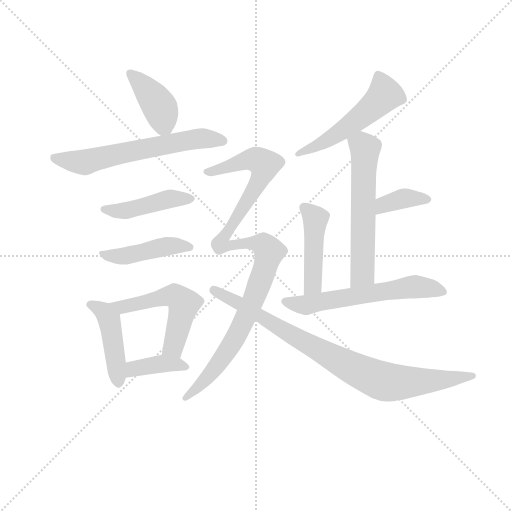
t = 0.00 s
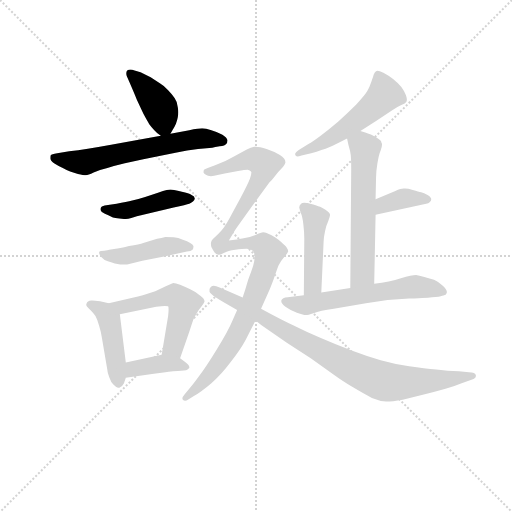
t = 1.97 s
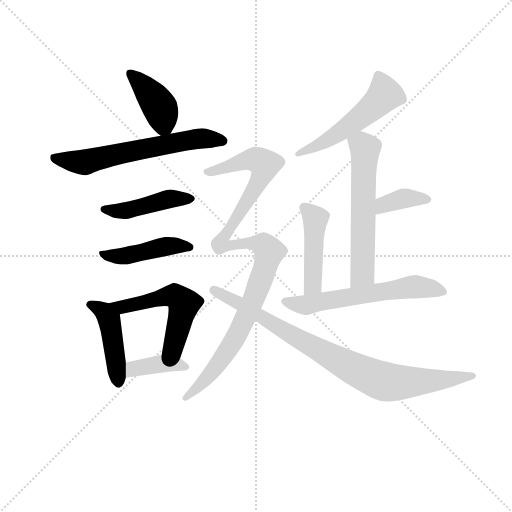
t = 3.95 s
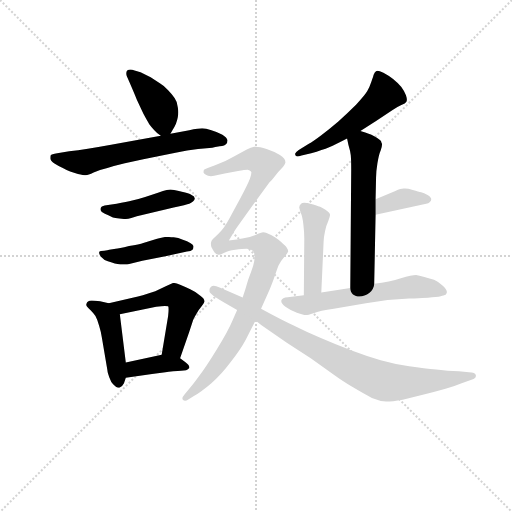
t = 5.92 s
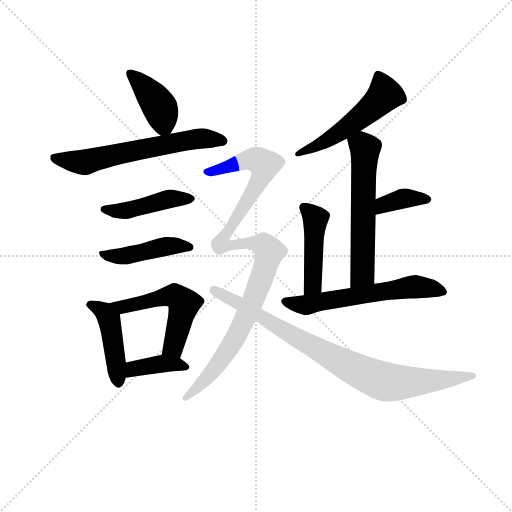
t = 7.89 s
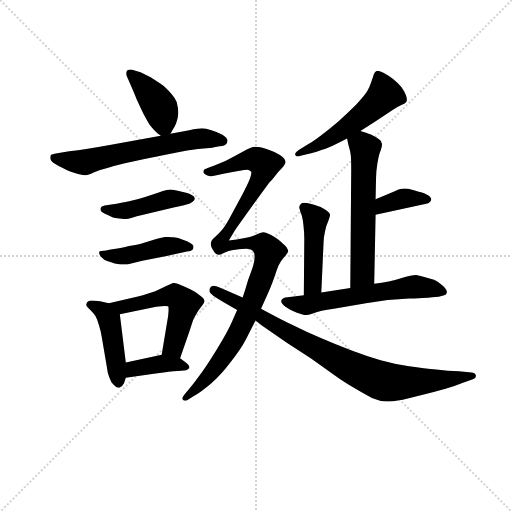
t = 9.87 s

The animated SVG that drew these frames (rendered in a browser with its animation timeline set to each time). Animation: 14 CSS @keyframes rules; one cycle of 9.87 s.

<svg version="1.1" viewBox="0 0 1024 1024" xmlns="http://www.w3.org/2000/svg">
  <g stroke="lightgray" stroke-dasharray="1,1" stroke-width="1" transform="scale(4, 4)">
    <line x1="0" y1="0" x2="256" y2="256"></line>
    <line x1="256" y1="0" x2="0" y2="256"></line>
    <line x1="128" y1="0" x2="128" y2="256"></line>
    <line x1="0" y1="128" x2="256" y2="128"></line>
  </g>
<g transform="scale(0.92, -0.92) translate(60, -900)">
   <style type="text/css">
    @keyframes keyframes0 {
      from {
       stroke: blue;
       stroke-dashoffset: 407;
       stroke-width: 128;
       }
       57% {
       animation-timing-function: step-end;
       stroke: blue;
       stroke-dashoffset: 0;
       stroke-width: 128;
       }
       to {
       stroke: black;
       stroke-width: 1024;
       }
       }
       #make-me-a-hanzi-animation-0 {
         animation: keyframes0 0.581217s both;
         animation-delay: 0.000000s;
         animation-timing-function: linear;
       }
    @keyframes keyframes1 {
      from {
       stroke: blue;
       stroke-dashoffset: 629;
       stroke-width: 128;
       }
       67% {
       animation-timing-function: step-end;
       stroke: blue;
       stroke-dashoffset: 0;
       stroke-width: 128;
       }
       to {
       stroke: black;
       stroke-width: 1024;
       }
       }
       #make-me-a-hanzi-animation-1 {
         animation: keyframes1 0.761882s both;
         animation-delay: 0.581217s;
         animation-timing-function: linear;
       }
    @keyframes keyframes2 {
      from {
       stroke: blue;
       stroke-dashoffset: 450;
       stroke-width: 128;
       }
       59% {
       animation-timing-function: step-end;
       stroke: blue;
       stroke-dashoffset: 0;
       stroke-width: 128;
       }
       to {
       stroke: black;
       stroke-width: 1024;
       }
       }
       #make-me-a-hanzi-animation-2 {
         animation: keyframes2 0.616211s both;
         animation-delay: 1.343099s;
         animation-timing-function: linear;
       }
    @keyframes keyframes3 {
      from {
       stroke: blue;
       stroke-dashoffset: 449;
       stroke-width: 128;
       }
       59% {
       animation-timing-function: step-end;
       stroke: blue;
       stroke-dashoffset: 0;
       stroke-width: 128;
       }
       to {
       stroke: black;
       stroke-width: 1024;
       }
       }
       #make-me-a-hanzi-animation-3 {
         animation: keyframes3 0.615397s both;
         animation-delay: 1.959310s;
         animation-timing-function: linear;
       }
    @keyframes keyframes4 {
      from {
       stroke: blue;
       stroke-dashoffset: 452;
       stroke-width: 128;
       }
       60% {
       animation-timing-function: step-end;
       stroke: blue;
       stroke-dashoffset: 0;
       stroke-width: 128;
       }
       to {
       stroke: black;
       stroke-width: 1024;
       }
       }
       #make-me-a-hanzi-animation-4 {
         animation: keyframes4 0.617839s both;
         animation-delay: 2.574707s;
         animation-timing-function: linear;
       }
    @keyframes keyframes5 {
      from {
       stroke: blue;
       stroke-dashoffset: 539;
       stroke-width: 128;
       }
       64% {
       animation-timing-function: step-end;
       stroke: blue;
       stroke-dashoffset: 0;
       stroke-width: 128;
       }
       to {
       stroke: black;
       stroke-width: 1024;
       }
       }
       #make-me-a-hanzi-animation-5 {
         animation: keyframes5 0.688639s both;
         animation-delay: 3.192546s;
         animation-timing-function: linear;
       }
    @keyframes keyframes6 {
      from {
       stroke: blue;
       stroke-dashoffset: 390;
       stroke-width: 128;
       }
       56% {
       animation-timing-function: step-end;
       stroke: blue;
       stroke-dashoffset: 0;
       stroke-width: 128;
       }
       to {
       stroke: black;
       stroke-width: 1024;
       }
       }
       #make-me-a-hanzi-animation-6 {
         animation: keyframes6 0.567383s both;
         animation-delay: 3.881185s;
         animation-timing-function: linear;
       }
    @keyframes keyframes7 {
      from {
       stroke: blue;
       stroke-dashoffset: 533;
       stroke-width: 128;
       }
       63% {
       animation-timing-function: step-end;
       stroke: blue;
       stroke-dashoffset: 0;
       stroke-width: 128;
       }
       to {
       stroke: black;
       stroke-width: 1024;
       }
       }
       #make-me-a-hanzi-animation-7 {
         animation: keyframes7 0.683757s both;
         animation-delay: 4.448568s;
         animation-timing-function: linear;
       }
    @keyframes keyframes8 {
      from {
       stroke: blue;
       stroke-dashoffset: 595;
       stroke-width: 128;
       }
       66% {
       animation-timing-function: step-end;
       stroke: blue;
       stroke-dashoffset: 0;
       stroke-width: 128;
       }
       to {
       stroke: black;
       stroke-width: 1024;
       }
       }
       #make-me-a-hanzi-animation-8 {
         animation: keyframes8 0.734212s both;
         animation-delay: 5.132324s;
         animation-timing-function: linear;
       }
    @keyframes keyframes9 {
      from {
       stroke: blue;
       stroke-dashoffset: 372;
       stroke-width: 128;
       }
       55% {
       animation-timing-function: step-end;
       stroke: blue;
       stroke-dashoffset: 0;
       stroke-width: 128;
       }
       to {
       stroke: black;
       stroke-width: 1024;
       }
       }
       #make-me-a-hanzi-animation-9 {
         animation: keyframes9 0.552734s both;
         animation-delay: 5.866536s;
         animation-timing-function: linear;
       }
    @keyframes keyframes10 {
      from {
       stroke: blue;
       stroke-dashoffset: 455;
       stroke-width: 128;
       }
       60% {
       animation-timing-function: step-end;
       stroke: blue;
       stroke-dashoffset: 0;
       stroke-width: 128;
       }
       to {
       stroke: black;
       stroke-width: 1024;
       }
       }
       #make-me-a-hanzi-animation-10 {
         animation: keyframes10 0.620280s both;
         animation-delay: 6.419271s;
         animation-timing-function: linear;
       }
    @keyframes keyframes11 {
      from {
       stroke: blue;
       stroke-dashoffset: 604;
       stroke-width: 128;
       }
       66% {
       animation-timing-function: step-end;
       stroke: blue;
       stroke-dashoffset: 0;
       stroke-width: 128;
       }
       to {
       stroke: black;
       stroke-width: 1024;
       }
       }
       #make-me-a-hanzi-animation-11 {
         animation: keyframes11 0.741536s both;
         animation-delay: 7.039551s;
         animation-timing-function: linear;
       }
    @keyframes keyframes12 {
      from {
       stroke: blue;
       stroke-dashoffset: 1076;
       stroke-width: 128;
       }
       78% {
       animation-timing-function: step-end;
       stroke: blue;
       stroke-dashoffset: 0;
       stroke-width: 128;
       }
       to {
       stroke: black;
       stroke-width: 1024;
       }
       }
       #make-me-a-hanzi-animation-12 {
         animation: keyframes12 1.125651s both;
         animation-delay: 7.781087s;
         animation-timing-function: linear;
       }
    @keyframes keyframes13 {
      from {
       stroke: blue;
       stroke-dashoffset: 870;
       stroke-width: 128;
       }
       74% {
       animation-timing-function: step-end;
       stroke: blue;
       stroke-dashoffset: 0;
       stroke-width: 128;
       }
       to {
       stroke: black;
       stroke-width: 1024;
       }
       }
       #make-me-a-hanzi-animation-13 {
         animation: keyframes13 0.958008s both;
         animation-delay: 8.906738s;
         animation-timing-function: linear;
       }
</style>
<path d="M 310.5 609.0 L 315.5 618.0 Q 319.5 624.0 322.5 631.0 Q 325.5 639.0 326.5 645.0 Q 327.5 650.0 327.5 656.0 Q 327.5 661.0 326.5 667.0 Q 325.5 679.0 319.5 687.0 Q 313.5 696.0 305.5 704.0 Q 297.5 713.0 287.5 719.0 L 267.5 732.0 L 245.5 743.0 L 232.5 747.0 Q 227.5 749.0 223.5 749.0 Q 219.5 749.0 216.5 747.0 Q 214.5 745.0 214.5 741.0 Q 214.5 738.0 215.5 735.0 L 221.5 721.0 Q 231.5 698.0 237.5 683.0 L 251.5 653.0 Q 259.5 638.0 264.5 630.0 Q 269.5 623.0 275.5 617.0 Q 280.5 611.0 289.5 605.0 C 302.5 595.0 302.5 595.0 310.5 609.0 Z" fill="lightgray"></path> 
<path d="M 289.5 605.0 L 178.5 585.0 Q 127.5 576.0 90.5 571.0 L 64.5 567.0 Q 51.5 565.0 50.5 563.0 Q 49.5 561.0 49.5 556.0 Q 49.5 551.0 57.5 545.0 Q 66.5 539.0 76.5 535.0 Q 87.5 529.0 92.5 527.0 Q 97.5 525.0 109.5 522.0 Q 121.5 519.0 126.5 519.0 Q 131.5 519.0 143.5 525.0 Q 155.5 531.0 173.5 535.0 Q 190.5 540.0 211.5 545.0 L 251.5 554.0 L 321.5 568.0 Q 347.5 573.0 370.5 576.0 L 401.5 579.0 Q 406.5 580.0 417.5 582.0 Q 429.5 583.0 431.5 587.0 Q 434.5 589.0 434.5 595.0 Q 433.5 601.0 423.5 607.0 Q 413.5 613.0 399.5 617.0 Q 387.5 621.0 379.5 621.0 Q 371.5 621.0 351.5 617.0 L 310.5 609.0 L 289.5 605.0 Z" fill="lightgray"></path> 
<path d="M 178.5 455.0 L 167.5 453.0 Q 159.5 451.0 159.5 449.0 Q 158.5 447.0 158.5 445.0 Q 158.5 442.0 161.5 439.0 Q 167.5 435.0 175.5 432.0 L 185.5 427.0 Q 189.5 426.0 199.5 425.0 Q 204.5 424.0 209.5 424.0 L 213.5 424.0 Q 218.5 424.0 225.5 426.0 L 237.5 430.0 L 317.5 449.0 Q 345.5 455.0 351.5 457.0 Q 355.5 459.0 359.5 462.0 Q 362.5 465.0 363.5 468.0 Q 363.5 473.0 356.5 476.0 Q 350.5 480.0 335.5 483.0 Q 320.5 487.0 318.5 487.0 Q 314.5 488.0 310.5 488.0 Q 306.5 488.0 302.5 487.0 Q 295.5 486.0 283.5 481.0 L 255.5 472.0 Q 239.5 467.0 227.5 464.0 Q 215.5 461.0 193.5 457.0 L 178.5 455.0 Z" fill="lightgray"></path> 
<path d="M 177.5 357.0 Q 174.5 356.0 166.5 355.0 Q 157.5 355.0 156.5 353.0 Q 155.5 352.0 155.5 350.0 Q 155.5 347.0 159.5 342.0 Q 165.5 335.0 174.5 332.0 Q 184.5 329.0 189.5 327.0 L 201.5 325.0 L 216.5 325.0 L 249.5 333.0 L 299.5 343.0 L 346.5 353.0 Q 355.5 354.0 358.5 357.0 Q 360.5 360.0 360.5 363.0 L 360.5 365.0 Q 359.5 369.0 353.5 372.0 Q 347.5 376.0 337.5 379.0 Q 327.5 383.0 317.5 384.0 Q 307.5 385.0 299.5 385.0 Q 291.5 383.0 281.5 381.0 L 251.5 372.0 Q 243.5 369.0 220.5 365.0 Q 197.5 359.0 191.5 359.0 L 177.5 357.0 Z" fill="lightgray"></path> 
<path d="M 176.5 241.0 L 157.5 245.0 Q 145.5 247.0 140.5 247.0 L 138.5 247.0 Q 129.5 246.0 128.5 241.0 Q 127.5 239.0 127.5 238.0 Q 127.5 235.0 129.5 233.0 Q 131.5 230.0 137.5 225.0 Q 143.5 219.0 147.5 213.0 Q 151.5 206.0 155.5 192.0 Q 159.5 179.0 161.5 166.0 L 173.5 95.0 Q 173.5 91.0 177.5 80.0 Q 181.5 69.0 185.5 65.0 Q 192.5 57.0 197.5 57.0 L 199.5 57.0 Q 205.5 59.0 209.5 67.0 L 213.5 79.0 L 213.5 112.0 L 200.5 217.0 C 198.5 236.0 198.5 236.0 176.5 241.0 Z" fill="lightgray"></path> 
<path d="M 331.5 121.0 L 351.5 179.0 L 359.5 203.0 Q 361.5 209.0 366.5 217.0 Q 371.5 226.0 377.5 233.0 Q 383.5 241.0 384.5 244.0 L 384.5 245.0 Q 384.5 251.0 375.5 257.0 Q 366.5 265.0 353.5 271.0 Q 341.5 277.0 331.5 281.0 Q 321.5 285.0 316.5 285.0 Q 311.5 283.0 301.5 278.0 Q 291.5 273.0 277.5 267.0 Q 261.5 262.0 250.5 258.0 Q 239.5 255.0 230.5 253.0 L 176.5 241.0 C 147.5 234.0 171.5 211.0 200.5 217.0 L 279.5 233.0 Q 292.5 235.0 298.5 235.0 Q 303.5 235.0 305.5 234.0 Q 306.5 233.0 306.5 227.0 Q 306.5 222.0 305.5 213.0 L 291.5 129.0 C 286.5 99.0 321.5 93.0 331.5 121.0 Z" fill="lightgray"></path> 
<path d="M 213.5 79.0 L 270.5 87.0 L 299.5 91.0 Q 305.5 92.0 316.5 93.0 Q 327.5 93.0 333.5 94.0 Q 340.5 94.0 344.5 95.0 Q 347.5 96.0 351.5 100.0 L 351.5 102.0 Q 351.5 106.0 342.5 113.0 L 331.5 121.0 C 313.5 134.0 313.5 134.0 291.5 129.0 L 213.5 112.0 C 184.5 106.0 183.5 75.0 213.5 79.0 Z" fill="lightgray"></path> 
<path d="M 723.5 615.0 L 757.5 637.0 L 793.5 661.0 Q 803.5 668.0 812.5 672.0 Q 821.5 675.0 823.5 679.0 Q 824.5 681.0 824.5 683.0 Q 824.5 687.0 822.5 693.0 Q 818.5 703.0 812.5 711.0 Q 805.5 719.0 794.5 728.0 Q 783.5 737.0 773.5 742.0 Q 764.5 746.0 760.5 746.0 Q 758.5 746.0 757.5 745.0 Q 754.5 743.0 752.5 738.0 Q 751.5 734.0 747.5 723.0 Q 743.5 711.0 738.5 702.0 Q 733.5 693.0 714.5 673.0 Q 695.5 654.0 675.5 636.0 Q 655.5 619.0 638.5 606.0 Q 621.5 593.0 610.5 587.0 L 589.5 574.0 Q 582.5 569.0 581.5 566.0 Q 581.5 563.0 583.5 561.0 Q 584.5 560.0 586.5 560.0 Q 589.5 560.0 595.5 562.0 L 616.5 567.0 Q 641.5 574.0 655.5 580.0 Q 669.5 586.0 694.5 599.0 L 723.5 615.0 Z" fill="lightgray"></path> 
<path d="M 694.5 599.0 L 697.5 585.0 Q 701.5 572.0 702.5 563.0 Q 703.5 554.0 703.5 531.0 L 701.5 274.0 C 701.5 244.0 752.5 253.0 753.5 283.0 L 756.5 433.0 L 756.5 467.0 L 757.5 513.0 Q 757.5 527.0 760.5 545.0 Q 763.5 564.0 767.5 573.0 Q 770.5 581.0 770.5 586.0 Q 770.5 588.0 769.5 589.0 Q 769.5 594.0 764.5 597.0 Q 759.5 601.0 753.5 604.0 Q 747.5 607.0 741.5 609.0 Q 735.5 612.0 723.5 615.0 C 694.5 623.0 688.5 625.0 694.5 599.0 Z" fill="lightgray"></path> 
<path d="M 756.5 433.0 L 866.5 457.0 Q 871.5 458.0 874.5 461.0 Q 877.5 463.0 877.5 467.0 Q 877.5 471.0 869.5 476.0 Q 861.5 481.0 855.5 482.0 Q 850.5 483.0 837.5 487.0 Q 826.5 490.0 820.5 490.0 L 817.5 490.0 Q 811.5 490.0 799.5 485.0 L 756.5 467.0 C 728.5 455.0 727.5 427.0 756.5 433.0 Z" fill="lightgray"></path> 
<path d="M 638.5 264.0 L 643.5 375.0 Q 643.5 383.0 646.5 397.0 Q 649.5 411.0 653.5 419.0 Q 657.5 429.0 657.5 433.0 Q 657.5 437.0 647.5 444.0 Q 637.5 450.0 633.5 451.0 Q 628.5 453.0 614.5 457.0 Q 606.5 459.0 601.5 459.0 Q 596.5 459.0 594.5 457.0 Q 590.5 453.0 590.5 449.0 Q 591.5 445.0 593.5 438.0 Q 597.5 430.0 599.5 412.0 Q 601.5 395.0 601.5 381.0 L 600.5 258.0 C 600.5 228.0 637.5 234.0 638.5 264.0 Z" fill="lightgray"></path> 
<path d="M 701.5 274.0 L 638.5 264.0 L 600.5 258.0 L 565.5 254.0 Q 553.5 253.0 551.5 247.0 L 551.5 245.0 Q 551.5 240.0 560.5 233.0 Q 571.5 225.0 585.5 220.0 Q 600.5 215.0 604.5 215.0 Q 609.5 215.0 621.5 219.0 Q 635.5 225.0 665.5 229.0 L 735.5 241.0 Q 782.5 249.0 829.5 251.0 Q 875.5 253.0 879.5 254.0 L 893.5 255.0 Q 903.5 257.0 905.5 258.0 Q 909.5 259.0 910.5 262.0 Q 911.5 263.0 911.5 265.0 Q 911.5 271.0 902.5 279.0 Q 891.5 289.0 883.5 292.0 Q 874.5 295.0 862.5 298.0 Q 850.5 301.0 844.5 302.0 Q 835.5 302.0 811.5 295.0 Q 787.5 287.0 753.5 283.0 L 701.5 274.0 Z" fill="lightgray"></path> 
<path d="M 507.5 229.0 L 524.5 267.0 Q 526.5 271.0 534.5 292.0 Q 541.5 313.0 545.5 323.0 Q 549.5 332.0 557.5 341.0 Q 565.5 349.0 566.5 353.0 Q 566.5 357.0 562.5 363.0 Q 557.5 369.0 545.5 379.0 Q 532.5 388.0 525.5 391.0 Q 517.5 395.0 512.5 395.0 Q 507.5 395.0 495.5 389.0 Q 483.5 384.0 469.5 382.0 Q 455.5 379.0 437.5 377.0 L 450.5 399.0 Q 454.5 405.0 487.5 451.0 L 525.5 503.0 Q 531.5 509.0 537.5 517.0 Q 543.5 525.0 551.5 533.0 Q 559.5 542.0 560.5 547.0 Q 560.5 556.0 548.5 563.0 Q 537.5 570.0 519.5 576.0 Q 504.5 581.0 495.5 581.0 L 492.5 581.0 Q 485.5 580.0 476.5 575.0 L 447.5 559.0 Q 429.5 548.0 407.5 541.0 L 391.5 535.0 Q 385.5 533.0 383.5 531.0 Q 382.5 529.0 382.5 526.0 L 382.5 525.0 Q 382.5 523.0 387.5 520.0 Q 391.5 517.0 398.5 517.0 Q 401.5 517.0 405.5 518.0 L 428.5 523.0 L 457.5 528.0 Q 472.5 531.0 478.5 531.0 Q 483.5 530.0 485.5 527.0 Q 486.5 526.0 486.5 525.0 Q 486.5 521.0 483.5 512.0 Q 478.5 499.0 462.5 469.0 L 437.5 423.0 Q 428.5 407.0 421.5 399.0 Q 414.5 391.0 407.5 385.0 Q 399.5 378.0 399.5 375.0 Q 398.5 373.0 398.5 370.0 Q 398.5 367.0 399.5 363.0 Q 402.5 357.0 406.5 351.0 Q 409.5 347.0 414.5 346.0 L 415.5 346.0 Q 418.5 346.0 426.5 350.0 Q 435.5 355.0 451.5 357.0 Q 467.5 359.0 475.5 359.0 Q 485.5 359.0 489.5 355.0 Q 493.5 351.0 493.5 344.0 L 493.5 340.0 Q 493.5 333.0 490.5 323.0 Q 487.5 313.0 479.5 292.0 Q 473.5 271.0 467.5 253.0 L 455.5 226.0 L 445.5 203.0 Q 435.5 179.0 410.5 139.0 Q 386.5 100.0 372.5 82.0 Q 359.5 64.0 350.5 54.0 L 341.5 43.0 Q 336.5 37.0 336.5 34.0 Q 336.5 32.0 337.5 31.0 Q 339.5 29.0 342.5 29.0 Q 345.5 29.0 348.5 31.0 L 361.5 39.0 Q 378.5 49.0 399.5 67.0 Q 421.5 86.0 441.5 113.0 Q 463.5 141.0 474.5 162.0 L 495.5 203.0 L 507.5 229.0 Z" fill="lightgray"></path> 
<path d="M 467.5 253.0 L 417.5 275.0 Q 409.5 279.0 404.5 279.0 Q 401.5 279.0 399.5 277.0 Q 395.5 273.0 395.5 271.0 L 395.5 266.0 Q 396.5 263.0 409.5 253.0 Q 421.5 245.0 455.5 226.0 L 495.5 203.0 L 508.5 193.0 L 563.5 155.0 L 615.5 121.0 L 666.5 85.0 Q 681.5 74.0 707.5 58.0 Q 732.5 43.0 748.5 35.0 Q 765.5 28.0 779.5 27.0 Q 792.5 27.0 815.5 31.0 L 863.5 43.0 Q 887.5 49.0 908.5 55.0 Q 929.5 61.0 943.5 67.0 L 969.5 76.0 Q 974.5 78.0 974.5 82.0 L 974.5 84.0 Q 973.5 91.0 959.5 91.0 L 937.5 93.0 Q 913.5 94.0 888.5 97.0 Q 863.5 99.0 829.5 104.0 Q 795.5 109.0 767.5 117.0 Q 738.5 125.0 704.5 138.0 Q 669.5 151.0 637.5 165.0 Q 605.5 179.0 579.5 192.0 Q 553.5 204.0 507.5 229.0 L 467.5 253.0 Z" fill="lightgray"></path> 
      <clipPath id="make-me-a-hanzi-clip-0">
      <path d="M 310.5 609.0 L 315.5 618.0 Q 319.5 624.0 322.5 631.0 Q 325.5 639.0 326.5 645.0 Q 327.5 650.0 327.5 656.0 Q 327.5 661.0 326.5 667.0 Q 325.5 679.0 319.5 687.0 Q 313.5 696.0 305.5 704.0 Q 297.5 713.0 287.5 719.0 L 267.5 732.0 L 245.5 743.0 L 232.5 747.0 Q 227.5 749.0 223.5 749.0 Q 219.5 749.0 216.5 747.0 Q 214.5 745.0 214.5 741.0 Q 214.5 738.0 215.5 735.0 L 221.5 721.0 Q 231.5 698.0 237.5 683.0 L 251.5 653.0 Q 259.5 638.0 264.5 630.0 Q 269.5 623.0 275.5 617.0 Q 280.5 611.0 289.5 605.0 C 302.5 595.0 302.5 595.0 310.5 609.0 Z" fill="lightgray"></path>
      </clipPath>
      <path clip-path="url(#make-me-a-hanzi-clip-0)" d="M 221.5 742.0 L 286.5 669.0 L 295.5 630.0 L 303.5 619.0 " fill="none" id="make-me-a-hanzi-animation-0" stroke-dasharray="279 558" stroke-linecap="round"></path>

      <clipPath id="make-me-a-hanzi-clip-1">
      <path d="M 289.5 605.0 L 178.5 585.0 Q 127.5 576.0 90.5 571.0 L 64.5 567.0 Q 51.5 565.0 50.5 563.0 Q 49.5 561.0 49.5 556.0 Q 49.5 551.0 57.5 545.0 Q 66.5 539.0 76.5 535.0 Q 87.5 529.0 92.5 527.0 Q 97.5 525.0 109.5 522.0 Q 121.5 519.0 126.5 519.0 Q 131.5 519.0 143.5 525.0 Q 155.5 531.0 173.5 535.0 Q 190.5 540.0 211.5 545.0 L 251.5 554.0 L 321.5 568.0 Q 347.5 573.0 370.5 576.0 L 401.5 579.0 Q 406.5 580.0 417.5 582.0 Q 429.5 583.0 431.5 587.0 Q 434.5 589.0 434.5 595.0 Q 433.5 601.0 423.5 607.0 Q 413.5 613.0 399.5 617.0 Q 387.5 621.0 379.5 621.0 Q 371.5 621.0 351.5 617.0 L 310.5 609.0 L 289.5 605.0 Z" fill="lightgray"></path>
      </clipPath>
      <path clip-path="url(#make-me-a-hanzi-clip-1)" d="M 59.5 558.0 L 120.5 547.0 L 348.5 595.0 L 388.5 599.0 L 425.5 594.0 " fill="none" id="make-me-a-hanzi-animation-1" stroke-dasharray="501 1002" stroke-linecap="round"></path>

      <clipPath id="make-me-a-hanzi-clip-2">
      <path d="M 178.5 455.0 L 167.5 453.0 Q 159.5 451.0 159.5 449.0 Q 158.5 447.0 158.5 445.0 Q 158.5 442.0 161.5 439.0 Q 167.5 435.0 175.5 432.0 L 185.5 427.0 Q 189.5 426.0 199.5 425.0 Q 204.5 424.0 209.5 424.0 L 213.5 424.0 Q 218.5 424.0 225.5 426.0 L 237.5 430.0 L 317.5 449.0 Q 345.5 455.0 351.5 457.0 Q 355.5 459.0 359.5 462.0 Q 362.5 465.0 363.5 468.0 Q 363.5 473.0 356.5 476.0 Q 350.5 480.0 335.5 483.0 Q 320.5 487.0 318.5 487.0 Q 314.5 488.0 310.5 488.0 Q 306.5 488.0 302.5 487.0 Q 295.5 486.0 283.5 481.0 L 255.5 472.0 Q 239.5 467.0 227.5 464.0 Q 215.5 461.0 193.5 457.0 L 178.5 455.0 Z" fill="lightgray"></path>
      </clipPath>
      <path clip-path="url(#make-me-a-hanzi-clip-2)" d="M 166.5 445.0 L 211.5 442.0 L 308.5 468.0 L 356.5 469.0 " fill="none" id="make-me-a-hanzi-animation-2" stroke-dasharray="322 644" stroke-linecap="round"></path>

      <clipPath id="make-me-a-hanzi-clip-3">
      <path d="M 177.5 357.0 Q 174.5 356.0 166.5 355.0 Q 157.5 355.0 156.5 353.0 Q 155.5 352.0 155.5 350.0 Q 155.5 347.0 159.5 342.0 Q 165.5 335.0 174.5 332.0 Q 184.5 329.0 189.5 327.0 L 201.5 325.0 L 216.5 325.0 L 249.5 333.0 L 299.5 343.0 L 346.5 353.0 Q 355.5 354.0 358.5 357.0 Q 360.5 360.0 360.5 363.0 L 360.5 365.0 Q 359.5 369.0 353.5 372.0 Q 347.5 376.0 337.5 379.0 Q 327.5 383.0 317.5 384.0 Q 307.5 385.0 299.5 385.0 Q 291.5 383.0 281.5 381.0 L 251.5 372.0 Q 243.5 369.0 220.5 365.0 Q 197.5 359.0 191.5 359.0 L 177.5 357.0 Z" fill="lightgray"></path>
      </clipPath>
      <path clip-path="url(#make-me-a-hanzi-clip-3)" d="M 162.5 349.0 L 209.5 343.0 L 303.5 365.0 L 352.5 364.0 " fill="none" id="make-me-a-hanzi-animation-3" stroke-dasharray="321 642" stroke-linecap="round"></path>

      <clipPath id="make-me-a-hanzi-clip-4">
      <path d="M 176.5 241.0 L 157.5 245.0 Q 145.5 247.0 140.5 247.0 L 138.5 247.0 Q 129.5 246.0 128.5 241.0 Q 127.5 239.0 127.5 238.0 Q 127.5 235.0 129.5 233.0 Q 131.5 230.0 137.5 225.0 Q 143.5 219.0 147.5 213.0 Q 151.5 206.0 155.5 192.0 Q 159.5 179.0 161.5 166.0 L 173.5 95.0 Q 173.5 91.0 177.5 80.0 Q 181.5 69.0 185.5 65.0 Q 192.5 57.0 197.5 57.0 L 199.5 57.0 Q 205.5 59.0 209.5 67.0 L 213.5 79.0 L 213.5 112.0 L 200.5 217.0 C 198.5 236.0 198.5 236.0 176.5 241.0 Z" fill="lightgray"></path>
      </clipPath>
      <path clip-path="url(#make-me-a-hanzi-clip-4)" d="M 133.5 238.0 L 166.5 222.0 L 177.5 205.0 L 198.5 68.0 " fill="none" id="make-me-a-hanzi-animation-4" stroke-dasharray="324 648" stroke-linecap="round"></path>

      <clipPath id="make-me-a-hanzi-clip-5">
      <path d="M 331.5 121.0 L 351.5 179.0 L 359.5 203.0 Q 361.5 209.0 366.5 217.0 Q 371.5 226.0 377.5 233.0 Q 383.5 241.0 384.5 244.0 L 384.5 245.0 Q 384.5 251.0 375.5 257.0 Q 366.5 265.0 353.5 271.0 Q 341.5 277.0 331.5 281.0 Q 321.5 285.0 316.5 285.0 Q 311.5 283.0 301.5 278.0 Q 291.5 273.0 277.5 267.0 Q 261.5 262.0 250.5 258.0 Q 239.5 255.0 230.5 253.0 L 176.5 241.0 C 147.5 234.0 171.5 211.0 200.5 217.0 L 279.5 233.0 Q 292.5 235.0 298.5 235.0 Q 303.5 235.0 305.5 234.0 Q 306.5 233.0 306.5 227.0 Q 306.5 222.0 305.5 213.0 L 291.5 129.0 C 286.5 99.0 321.5 93.0 331.5 121.0 Z" fill="lightgray"></path>
      </clipPath>
      <path clip-path="url(#make-me-a-hanzi-clip-5)" d="M 183.5 240.0 L 205.5 232.0 L 319.5 257.0 L 334.5 246.0 L 339.5 239.0 L 318.5 150.0 L 299.5 135.0 " fill="none" id="make-me-a-hanzi-animation-5" stroke-dasharray="411 822" stroke-linecap="round"></path>

      <clipPath id="make-me-a-hanzi-clip-6">
      <path d="M 213.5 79.0 L 270.5 87.0 L 299.5 91.0 Q 305.5 92.0 316.5 93.0 Q 327.5 93.0 333.5 94.0 Q 340.5 94.0 344.5 95.0 Q 347.5 96.0 351.5 100.0 L 351.5 102.0 Q 351.5 106.0 342.5 113.0 L 331.5 121.0 C 313.5 134.0 313.5 134.0 291.5 129.0 L 213.5 112.0 C 184.5 106.0 183.5 75.0 213.5 79.0 Z" fill="lightgray"></path>
      </clipPath>
      <path clip-path="url(#make-me-a-hanzi-clip-6)" d="M 219.5 85.0 L 230.5 98.0 L 294.5 110.0 L 345.5 101.0 " fill="none" id="make-me-a-hanzi-animation-6" stroke-dasharray="262 524" stroke-linecap="round"></path>

      <clipPath id="make-me-a-hanzi-clip-7">
      <path d="M 723.5 615.0 L 757.5 637.0 L 793.5 661.0 Q 803.5 668.0 812.5 672.0 Q 821.5 675.0 823.5 679.0 Q 824.5 681.0 824.5 683.0 Q 824.5 687.0 822.5 693.0 Q 818.5 703.0 812.5 711.0 Q 805.5 719.0 794.5 728.0 Q 783.5 737.0 773.5 742.0 Q 764.5 746.0 760.5 746.0 Q 758.5 746.0 757.5 745.0 Q 754.5 743.0 752.5 738.0 Q 751.5 734.0 747.5 723.0 Q 743.5 711.0 738.5 702.0 Q 733.5 693.0 714.5 673.0 Q 695.5 654.0 675.5 636.0 Q 655.5 619.0 638.5 606.0 Q 621.5 593.0 610.5 587.0 L 589.5 574.0 Q 582.5 569.0 581.5 566.0 Q 581.5 563.0 583.5 561.0 Q 584.5 560.0 586.5 560.0 Q 589.5 560.0 595.5 562.0 L 616.5 567.0 Q 641.5 574.0 655.5 580.0 Q 669.5 586.0 694.5 599.0 L 723.5 615.0 Z" fill="lightgray"></path>
      </clipPath>
      <path clip-path="url(#make-me-a-hanzi-clip-7)" d="M 762.5 737.0 L 776.5 694.0 L 758.5 675.0 L 678.5 612.0 L 586.5 565.0 " fill="none" id="make-me-a-hanzi-animation-7" stroke-dasharray="405 810" stroke-linecap="round"></path>

      <clipPath id="make-me-a-hanzi-clip-8">
      <path d="M 694.5 599.0 L 697.5 585.0 Q 701.5 572.0 702.5 563.0 Q 703.5 554.0 703.5 531.0 L 701.5 274.0 C 701.5 244.0 752.5 253.0 753.5 283.0 L 756.5 433.0 L 756.5 467.0 L 757.5 513.0 Q 757.5 527.0 760.5 545.0 Q 763.5 564.0 767.5 573.0 Q 770.5 581.0 770.5 586.0 Q 770.5 588.0 769.5 589.0 Q 769.5 594.0 764.5 597.0 Q 759.5 601.0 753.5 604.0 Q 747.5 607.0 741.5 609.0 Q 735.5 612.0 723.5 615.0 C 694.5 623.0 688.5 625.0 694.5 599.0 Z" fill="lightgray"></path>
      </clipPath>
      <path clip-path="url(#make-me-a-hanzi-clip-8)" d="M 703.5 594.0 L 727.5 584.0 L 733.5 574.0 L 728.5 305.0 L 706.5 282.0 " fill="none" id="make-me-a-hanzi-animation-8" stroke-dasharray="467 934" stroke-linecap="round"></path>

      <clipPath id="make-me-a-hanzi-clip-9">
      <path d="M 756.5 433.0 L 866.5 457.0 Q 871.5 458.0 874.5 461.0 Q 877.5 463.0 877.5 467.0 Q 877.5 471.0 869.5 476.0 Q 861.5 481.0 855.5 482.0 Q 850.5 483.0 837.5 487.0 Q 826.5 490.0 820.5 490.0 L 817.5 490.0 Q 811.5 490.0 799.5 485.0 L 756.5 467.0 C 728.5 455.0 727.5 427.0 756.5 433.0 Z" fill="lightgray"></path>
      </clipPath>
      <path clip-path="url(#make-me-a-hanzi-clip-9)" d="M 762.5 439.0 L 773.5 453.0 L 811.5 467.0 L 869.5 468.0 " fill="none" id="make-me-a-hanzi-animation-9" stroke-dasharray="244 488" stroke-linecap="round"></path>

      <clipPath id="make-me-a-hanzi-clip-10">
      <path d="M 638.5 264.0 L 643.5 375.0 Q 643.5 383.0 646.5 397.0 Q 649.5 411.0 653.5 419.0 Q 657.5 429.0 657.5 433.0 Q 657.5 437.0 647.5 444.0 Q 637.5 450.0 633.5 451.0 Q 628.5 453.0 614.5 457.0 Q 606.5 459.0 601.5 459.0 Q 596.5 459.0 594.5 457.0 Q 590.5 453.0 590.5 449.0 Q 591.5 445.0 593.5 438.0 Q 597.5 430.0 599.5 412.0 Q 601.5 395.0 601.5 381.0 L 600.5 258.0 C 600.5 228.0 637.5 234.0 638.5 264.0 Z" fill="lightgray"></path>
      </clipPath>
      <path clip-path="url(#make-me-a-hanzi-clip-10)" d="M 600.5 449.0 L 625.5 424.0 L 619.5 281.0 L 605.5 266.0 " fill="none" id="make-me-a-hanzi-animation-10" stroke-dasharray="327 654" stroke-linecap="round"></path>

      <clipPath id="make-me-a-hanzi-clip-11">
      <path d="M 701.5 274.0 L 638.5 264.0 L 600.5 258.0 L 565.5 254.0 Q 553.5 253.0 551.5 247.0 L 551.5 245.0 Q 551.5 240.0 560.5 233.0 Q 571.5 225.0 585.5 220.0 Q 600.5 215.0 604.5 215.0 Q 609.5 215.0 621.5 219.0 Q 635.5 225.0 665.5 229.0 L 735.5 241.0 Q 782.5 249.0 829.5 251.0 Q 875.5 253.0 879.5 254.0 L 893.5 255.0 Q 903.5 257.0 905.5 258.0 Q 909.5 259.0 910.5 262.0 Q 911.5 263.0 911.5 265.0 Q 911.5 271.0 902.5 279.0 Q 891.5 289.0 883.5 292.0 Q 874.5 295.0 862.5 298.0 Q 850.5 301.0 844.5 302.0 Q 835.5 302.0 811.5 295.0 Q 787.5 287.0 753.5 283.0 L 701.5 274.0 Z" fill="lightgray"></path>
      </clipPath>
      <path clip-path="url(#make-me-a-hanzi-clip-11)" d="M 560.5 246.0 L 604.5 237.0 L 843.5 277.0 L 903.5 266.0 " fill="none" id="make-me-a-hanzi-animation-11" stroke-dasharray="476 952" stroke-linecap="round"></path>

      <clipPath id="make-me-a-hanzi-clip-12">
      <path d="M 507.5 229.0 L 524.5 267.0 Q 526.5 271.0 534.5 292.0 Q 541.5 313.0 545.5 323.0 Q 549.5 332.0 557.5 341.0 Q 565.5 349.0 566.5 353.0 Q 566.5 357.0 562.5 363.0 Q 557.5 369.0 545.5 379.0 Q 532.5 388.0 525.5 391.0 Q 517.5 395.0 512.5 395.0 Q 507.5 395.0 495.5 389.0 Q 483.5 384.0 469.5 382.0 Q 455.5 379.0 437.5 377.0 L 450.5 399.0 Q 454.5 405.0 487.5 451.0 L 525.5 503.0 Q 531.5 509.0 537.5 517.0 Q 543.5 525.0 551.5 533.0 Q 559.5 542.0 560.5 547.0 Q 560.5 556.0 548.5 563.0 Q 537.5 570.0 519.5 576.0 Q 504.5 581.0 495.5 581.0 L 492.5 581.0 Q 485.5 580.0 476.5 575.0 L 447.5 559.0 Q 429.5 548.0 407.5 541.0 L 391.5 535.0 Q 385.5 533.0 383.5 531.0 Q 382.5 529.0 382.5 526.0 L 382.5 525.0 Q 382.5 523.0 387.5 520.0 Q 391.5 517.0 398.5 517.0 Q 401.5 517.0 405.5 518.0 L 428.5 523.0 L 457.5 528.0 Q 472.5 531.0 478.5 531.0 Q 483.5 530.0 485.5 527.0 Q 486.5 526.0 486.5 525.0 Q 486.5 521.0 483.5 512.0 Q 478.5 499.0 462.5 469.0 L 437.5 423.0 Q 428.5 407.0 421.5 399.0 Q 414.5 391.0 407.5 385.0 Q 399.5 378.0 399.5 375.0 Q 398.5 373.0 398.5 370.0 Q 398.5 367.0 399.5 363.0 Q 402.5 357.0 406.5 351.0 Q 409.5 347.0 414.5 346.0 L 415.5 346.0 Q 418.5 346.0 426.5 350.0 Q 435.5 355.0 451.5 357.0 Q 467.5 359.0 475.5 359.0 Q 485.5 359.0 489.5 355.0 Q 493.5 351.0 493.5 344.0 L 493.5 340.0 Q 493.5 333.0 490.5 323.0 Q 487.5 313.0 479.5 292.0 Q 473.5 271.0 467.5 253.0 L 455.5 226.0 L 445.5 203.0 Q 435.5 179.0 410.5 139.0 Q 386.5 100.0 372.5 82.0 Q 359.5 64.0 350.5 54.0 L 341.5 43.0 Q 336.5 37.0 336.5 34.0 Q 336.5 32.0 337.5 31.0 Q 339.5 29.0 342.5 29.0 Q 345.5 29.0 348.5 31.0 L 361.5 39.0 Q 378.5 49.0 399.5 67.0 Q 421.5 86.0 441.5 113.0 Q 463.5 141.0 474.5 162.0 L 495.5 203.0 L 507.5 229.0 Z" fill="lightgray"></path>
      </clipPath>
      <path clip-path="url(#make-me-a-hanzi-clip-12)" d="M 388.5 526.0 L 482.5 553.0 L 497.5 553.0 L 515.5 541.0 L 505.5 510.0 L 419.5 369.0 L 494.5 372.0 L 512.5 368.0 L 525.5 353.0 L 489.5 245.0 L 446.5 157.0 L 394.5 83.0 L 341.5 34.0 " fill="none" id="make-me-a-hanzi-animation-12" stroke-dasharray="948 1896" stroke-linecap="round"></path>

      <clipPath id="make-me-a-hanzi-clip-13">
      <path d="M 467.5 253.0 L 417.5 275.0 Q 409.5 279.0 404.5 279.0 Q 401.5 279.0 399.5 277.0 Q 395.5 273.0 395.5 271.0 L 395.5 266.0 Q 396.5 263.0 409.5 253.0 Q 421.5 245.0 455.5 226.0 L 495.5 203.0 L 508.5 193.0 L 563.5 155.0 L 615.5 121.0 L 666.5 85.0 Q 681.5 74.0 707.5 58.0 Q 732.5 43.0 748.5 35.0 Q 765.5 28.0 779.5 27.0 Q 792.5 27.0 815.5 31.0 L 863.5 43.0 Q 887.5 49.0 908.5 55.0 Q 929.5 61.0 943.5 67.0 L 969.5 76.0 Q 974.5 78.0 974.5 82.0 L 974.5 84.0 Q 973.5 91.0 959.5 91.0 L 937.5 93.0 Q 913.5 94.0 888.5 97.0 Q 863.5 99.0 829.5 104.0 Q 795.5 109.0 767.5 117.0 Q 738.5 125.0 704.5 138.0 Q 669.5 151.0 637.5 165.0 Q 605.5 179.0 579.5 192.0 Q 553.5 204.0 507.5 229.0 L 467.5 253.0 Z" fill="lightgray"></path>
      </clipPath>
      <path clip-path="url(#make-me-a-hanzi-clip-13)" d="M 403.5 269.0 L 677.5 114.0 L 768.5 73.0 L 825.5 69.0 L 967.5 83.0 " fill="none" id="make-me-a-hanzi-animation-13" stroke-dasharray="742 1484" stroke-linecap="round"></path>

</g>
</svg>
